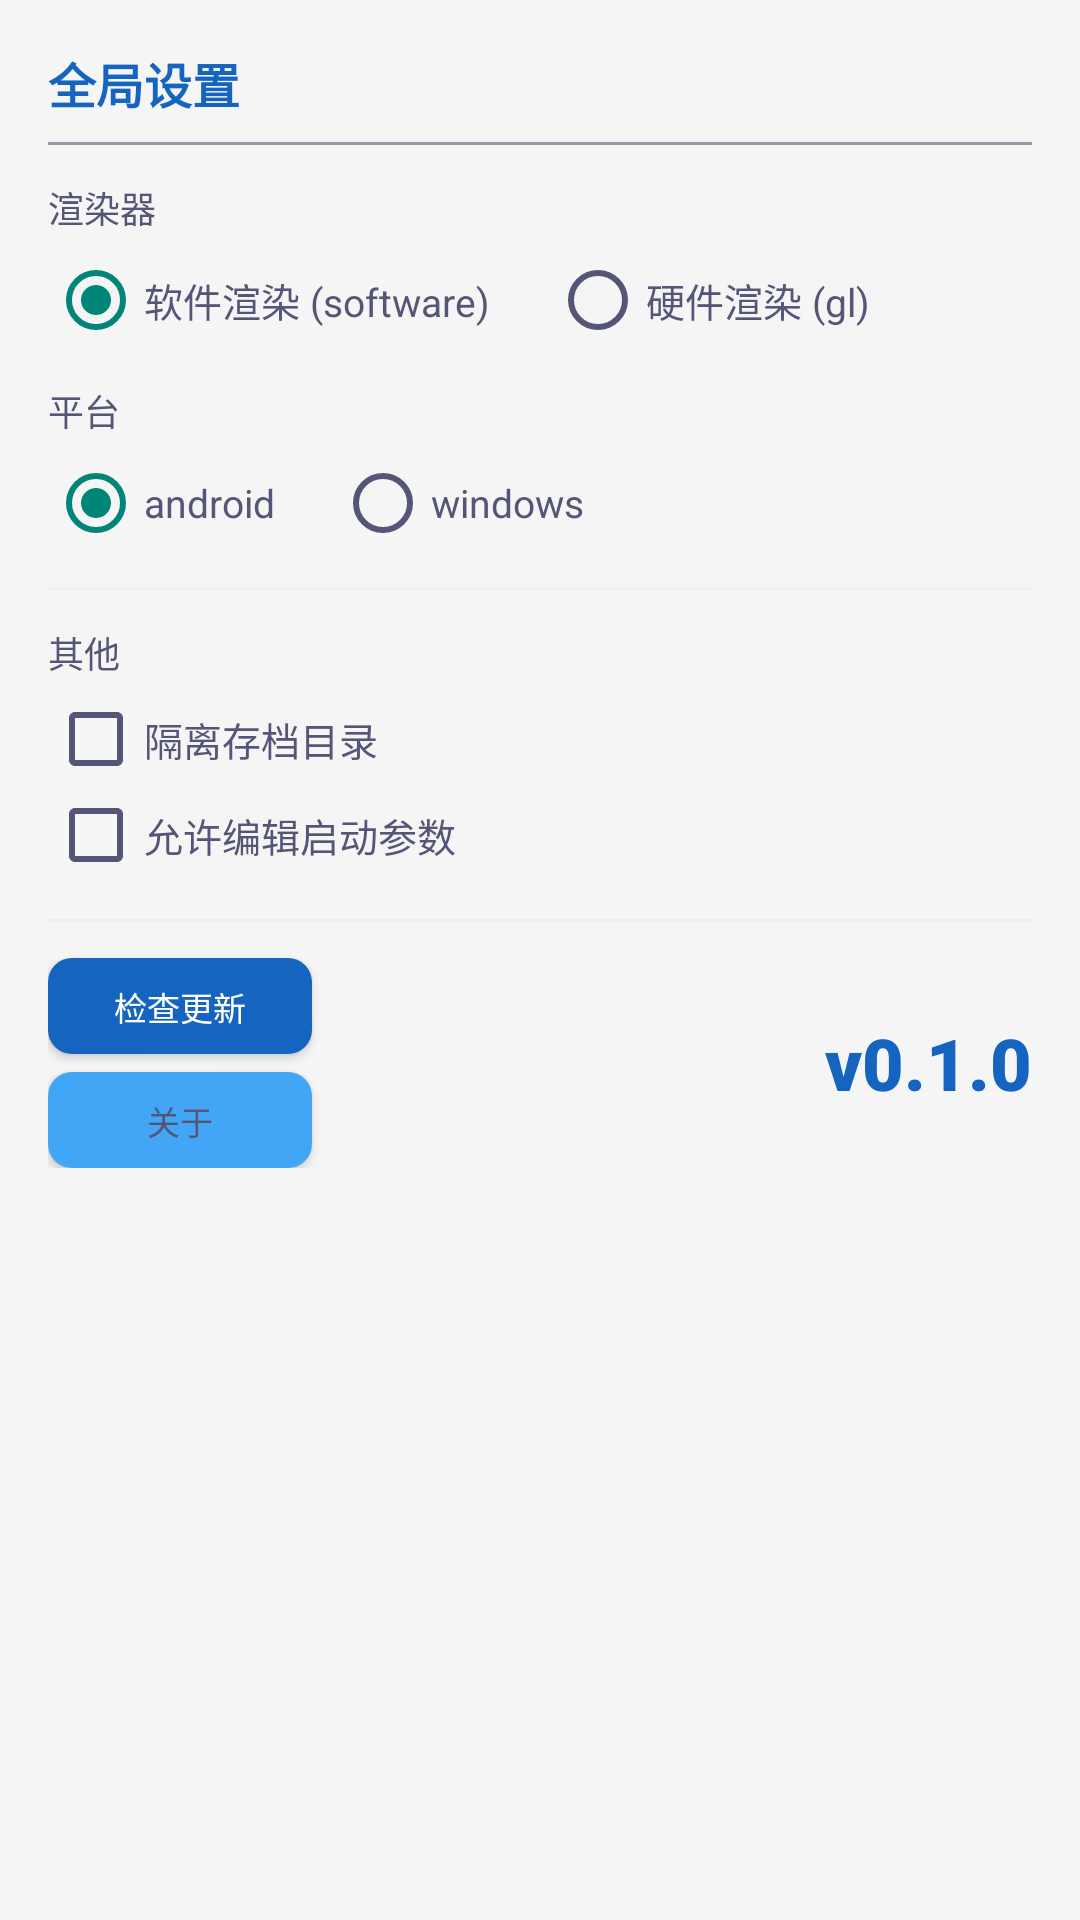

Layout XML and referenced resources for this Android screen:
<!-- AndroidManifest.xml: application theme Theme.OpenArtemis -->
<!-- res/layout/layout_gameconfig.xml -->
<?xml version="1.0" encoding="utf-8"?>
<LinearLayout xmlns:android="http://schemas.android.com/apk/res/android"
    xmlns:tools="http://schemas.android.com/tools"
    android:layout_width="match_parent"
    android:layout_height="wrap_content"
    android:background="@color/bg_medium"
    android:orientation="vertical"
    android:padding="16dp">

    <TextView
        android:layout_width="match_parent"
        android:layout_height="wrap_content"
        android:text="全局设置"
        android:textColor="@color/primary"
        android:textSize="16sp"
        android:textStyle="bold" />

    <View
        android:layout_width="match_parent"
        android:layout_height="1dp"
        android:layout_marginTop="8dp"
        android:layout_marginBottom="12dp"
        android:background="@color/text_muted" />

    
    <TextView
        android:layout_width="match_parent"
        android:layout_height="wrap_content"
        android:text="渲染器"
        android:textColor="@color/text_secondary"
        android:textSize="12sp" />

    <RadioGroup
        android:id="@+id/group_renderer"
        android:layout_width="wrap_content"
        android:layout_height="wrap_content"
        android:layout_marginTop="6dp"
        android:orientation="horizontal">

        <RadioButton
            android:id="@+id/button_render_software"
            android:layout_width="wrap_content"
            android:layout_height="wrap_content"
            android:checked="true"
            android:text="软件渲染 (software)"
            android:textColor="@color/text_secondary"
            android:textSize="13sp" />

        <RadioButton
            android:id="@+id/button_render_gl"
            android:layout_width="wrap_content"
            android:layout_height="wrap_content"
            android:layout_marginLeft="20dp"
            android:text="硬件渲染 (gl)"
            android:textColor="@color/text_secondary"
            android:textSize="13sp" />
    </RadioGroup>

    
    <TextView
        android:layout_width="match_parent"
        android:layout_height="wrap_content"
        android:layout_marginTop="12dp"
        android:text="平台"
        android:textColor="@color/text_secondary"
        android:textSize="12sp" />

    <RadioGroup
        android:id="@+id/group_platform"
        android:layout_width="wrap_content"
        android:layout_height="wrap_content"
        android:layout_marginTop="6dp"
        android:orientation="horizontal">

        <RadioButton
            android:id="@+id/button_platform_android"
            android:layout_width="wrap_content"
            android:layout_height="wrap_content"
            android:checked="true"
            android:text="android"
            android:textColor="@color/text_secondary"
            android:textSize="13sp" />

        <RadioButton
            android:id="@+id/button_platform_windows"
            android:layout_width="wrap_content"
            android:layout_height="wrap_content"
            android:layout_marginLeft="20dp"
            android:text="windows"
            android:textColor="@color/text_secondary"
            android:textSize="13sp" />
    </RadioGroup>

    <View
        android:layout_width="match_parent"
        android:layout_height="1dp"
        android:layout_marginTop="12dp"
        android:layout_marginBottom="12dp"
        android:background="@color/bg_card" />

    
    <TextView
        android:layout_width="match_parent"
        android:layout_height="wrap_content"
        android:text="其他"
        android:textColor="@color/text_secondary"
        android:textSize="12sp" />

    <CheckBox
        android:id="@+id/button_scopedsavedir"
        android:layout_width="match_parent"
        android:layout_height="wrap_content"
        android:layout_marginTop="4dp"
        android:text="隔离存档目录"
        android:textColor="@color/text_secondary"
        android:textSize="13sp" />

    <CheckBox
        android:id="@+id/button_alloweditargs"
        android:layout_width="match_parent"
        android:layout_height="wrap_content"
        android:text="允许编辑启动参数"
        android:textColor="@color/text_secondary"
        android:textSize="13sp" />

    <View
        android:layout_width="match_parent"
        android:layout_height="1dp"
        android:layout_marginTop="12dp"
        android:layout_marginBottom="12dp"
        android:background="@color/bg_card" />

    
    <LinearLayout
        android:layout_width="match_parent"
        android:layout_height="wrap_content"
        android:gravity="center_vertical"
        android:orientation="horizontal">

        <LinearLayout
            android:layout_width="0dp"
            android:layout_height="wrap_content"
            android:layout_weight="1"
            android:orientation="vertical">

            <Button
                android:id="@+id/button_checkupdate"
                android:layout_width="wrap_content"
                android:layout_height="32dp"
                android:background="@drawable/btn_primary"
                android:text="检查更新"
android:textColor="@color/white"
            android:textSize="11sp" />

            <Button
                android:id="@+id/button_about"
                android:layout_width="wrap_content"
                android:layout_height="32dp"
                android:layout_marginTop="6dp"
                android:background="@drawable/btn_secondary"
                android:text="关于"
                android:textColor="@color/text_secondary"
                android:textSize="11sp" />
        </LinearLayout>

        <TextView
            android:id="@+id/text_version"
            android:layout_width="wrap_content"
            android:layout_height="wrap_content"
            android:fontFamily="sans-serif-black"
            android:gravity="center"
            android:text="@string/app_version"
            android:textColor="@color/primary"
            android:textSize="24sp" />
    </LinearLayout>

</LinearLayout>
<!-- resources referenced by this layout -->
<resources>
  <color name="bg_card">#EEEEEE</color>
  <color name="bg_medium">#F5F5F5</color>
  <color name="primary">#1565C0</color>
  <color name="text_muted">#9999AA</color>
  <color name="text_secondary">#555577</color>
  <color name="white">#FFFFFFFF</color>
  <!-- drawable btn_primary (drawable) -->
  <?xml version="1.0" encoding="utf-8"?>
  <shape xmlns:android="http://schemas.android.com/apk/res/android"
      android:shape="rectangle">
      <solid android:color="@color/primary" />
      <corners android:radius="8dp" />
      <padding
          android:left="16dp"
          android:right="16dp"
          android:top="8dp"
          android:bottom="8dp" />
  </shape>
  <!-- drawable btn_secondary (drawable) -->
  <?xml version="1.0" encoding="utf-8"?>
  <shape xmlns:android="http://schemas.android.com/apk/res/android"
      android:shape="rectangle">
      <solid android:color="@color/secondary" />
      <corners android:radius="8dp" />
      <padding
          android:left="16dp"
          android:right="16dp"
          android:top="8dp"
          android:bottom="8dp" />
  </shape>
  <string name="app_version">v0.1.0</string>
  <style name="Theme.OpenArtemis" parent="Theme.MaterialComponents.DayNight.DarkActionBar.Bridge">
          
          <item name="colorPrimary">#1565C0</item>
          <item name="colorPrimaryVariant">#0D47A1</item>
          <item name="colorOnPrimary">@color/white</item>
          
          <item name="colorSecondary">#42A5F5</item>
          <item name="colorSecondaryVariant">#1E88E5</item>
          <item name="colorOnSecondary">@color/white</item>
          
          <item name="android:colorBackground">#F5F5F5</item>
          <item name="android:windowBackground">#F5F5F5</item>
          
          <item name="android:statusBarColor">#1565C0</item>
          <item name="android:navigationBarColor">#FFFFFF</item>
          
          <item name="android:textColorPrimary">#1a1a2e</item>
          <item name="android:textColorSecondary">#555577</item>
      </style>
  <color name="secondary">#42A5F5</color>
</resources>
